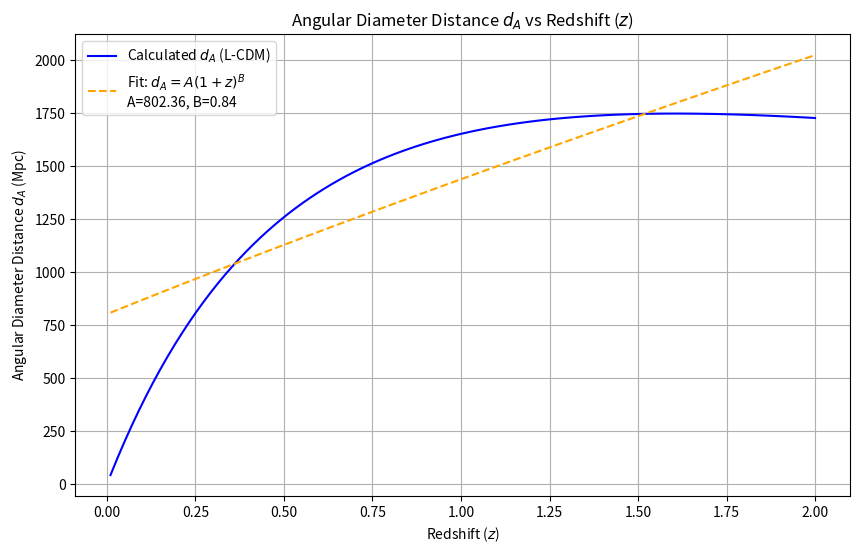
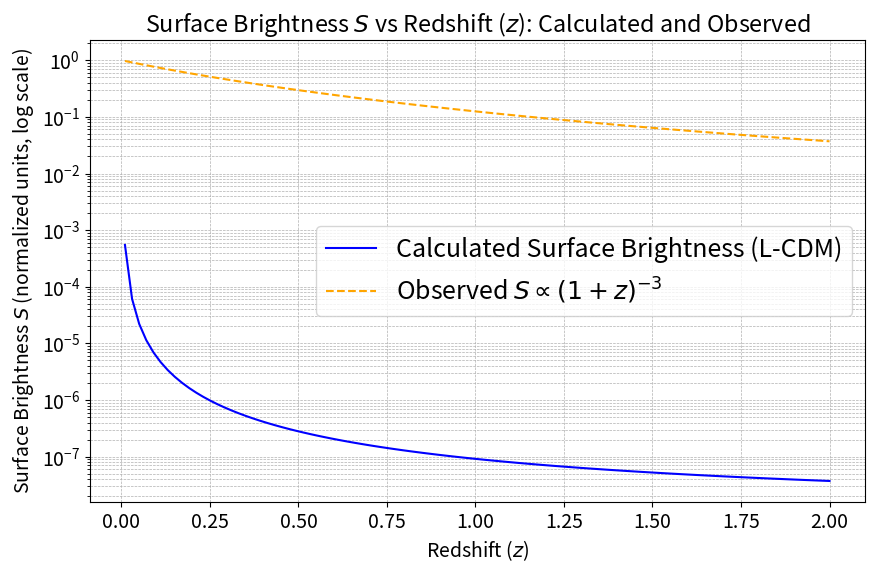

Generate these figures, in order, with matplotlib: (Note: this script raises an exception after producing the figures.)
# Re-import necessary libraries after reset
import numpy as np
import matplotlib.pyplot as plt
from scipy.integrate import quad
from scipy.optimize import curve_fit

# Constants
H0 = 70  # Hubble constant in km/s/Mpc
c = 3e5  # Speed of light in km/s
Omega_m = 0.3  # Matter density parameter
Omega_Lambda = 0.7  # Dark energy density parameter
Omega_k = 1 - Omega_m - Omega_Lambda  # Curvature density parameter

# Hubble parameter as a function of redshift
def H(z):
    return H0 * np.sqrt(Omega_m * (1 + z)**3 + Omega_k * (1 + z)**2 + Omega_Lambda)

# Comoving distance integral
def comoving_distance(z):
    integral, _ = quad(lambda z_prime: c / H(z_prime), 0, z)
    return integral

# Luminosity distance
def luminosity_distance(z):
    return (1 + z) * comoving_distance(z)

# Angular diameter distance
def angular_diameter_distance(z):
    return comoving_distance(z) / (1 + z)

# Generate redshift values
z_values = np.linspace(0.01, 2, 100)
dA_values = np.array([angular_diameter_distance(z) for z in z_values])

# Fit the relationship
# Model: d_A = A * (1 + z)^B
def dA_model(z, A, B):
    return A * (1 + z)**B

popt, pcov = curve_fit(dA_model, z_values, dA_values)

# Plot the results
plt.figure(figsize=(10, 6))
plt.plot(z_values, dA_values, label="Calculated $d_A$ (L-CDM)", color="blue")
plt.plot(z_values, dA_model(z_values, *popt), '--', label=f"Fit: $d_A = A(1+z)^B$\nA={popt[0]:.2f}, B={popt[1]:.2f}", color="orange")
plt.xlabel("Redshift ($z$)")
plt.ylabel("Angular Diameter Distance $d_A$ (Mpc)")
plt.title("Angular Diameter Distance $d_A$ vs Redshift ($z$)")
plt.legend()
plt.grid()
plt.show()

# Print the fitted parameters
popt


# Semi-log plot: linear x-axis and logarithmic y-axis for surface brightness vs redshift

# Surface brightness scaling: S ∝ (1 + z)^-4 / d_A^2
def surface_brightness(z, dA_values):
    return (1 + z)**(-2) / dA_values**2

# Use the z_values and dA_values calculated earlier
S_values = surface_brightness(z_values, dA_values)
# Expected z dependence for surface brightness: S ∝ (1+z)^(-2)
expected_S = (1 + z_values)**-3

# Plot the calculated surface brightness and the expected dependence
plt.figure(figsize=(10, 6))
# Define font size for plot elements
font = {'size': 14}

# Update matplotlib font settings
plt.rc('font', **font)
plt.plot(z_values, S_values, label="Calculated Surface Brightness (L-CDM)", color="blue")
plt.plot(z_values, expected_S, '--', label="Observed $S \propto (1+z)^{-3}$", color="orange")
plt.xlabel("Redshift ($z$)")
plt.ylabel("Surface Brightness $S$ (normalized units, log scale)")
plt.yscale("log")  # Use log scale for y-axis only
plt.title("Surface Brightness $S$ vs Redshift ($z$): Calculated and Observed")
plt.legend( fontsize=18)
plt.grid(which="both", linestyle="--", linewidth=0.5)
plt.savefig("./Drawing_For_Publications/LCDM_Surface_Brigthness.png")
plt.show()


# Plot angular diameter distance (dA) vs redshift (z) to observe the peak
# L-CMD predicts a peak of dA at z=1.6


plt.figure(figsize=(10, 6))
# Define font size for plot elements
font = {'size': 16}

# Update matplotlib font settings
plt.rc('font', **font)
plt.plot(z_values, dA_values, label="Angular Diameter Distance $d_A$ (L-CDM)", color="blue")
plt.xlabel("Redshift ($z$)")
plt.ylabel("Angular Diameter Distance $d_A$ (Mpc)")
plt.title("Angular Diameter Distance $d_A$ vs Redshift ($z$) in L-CDM",  fontsize=16)
plt.axvline(z_values[np.argmax(dA_values)], color="orange", linestyle="--", 
            label=f"Peak at $z = {z_values[np.argmax(dA_values)]:.2f}$")
plt.grid()
plt.legend(fontsize=18)
plt.savefig("./Drawing_For_Publications/LCDM_dA.png")
plt.show()






